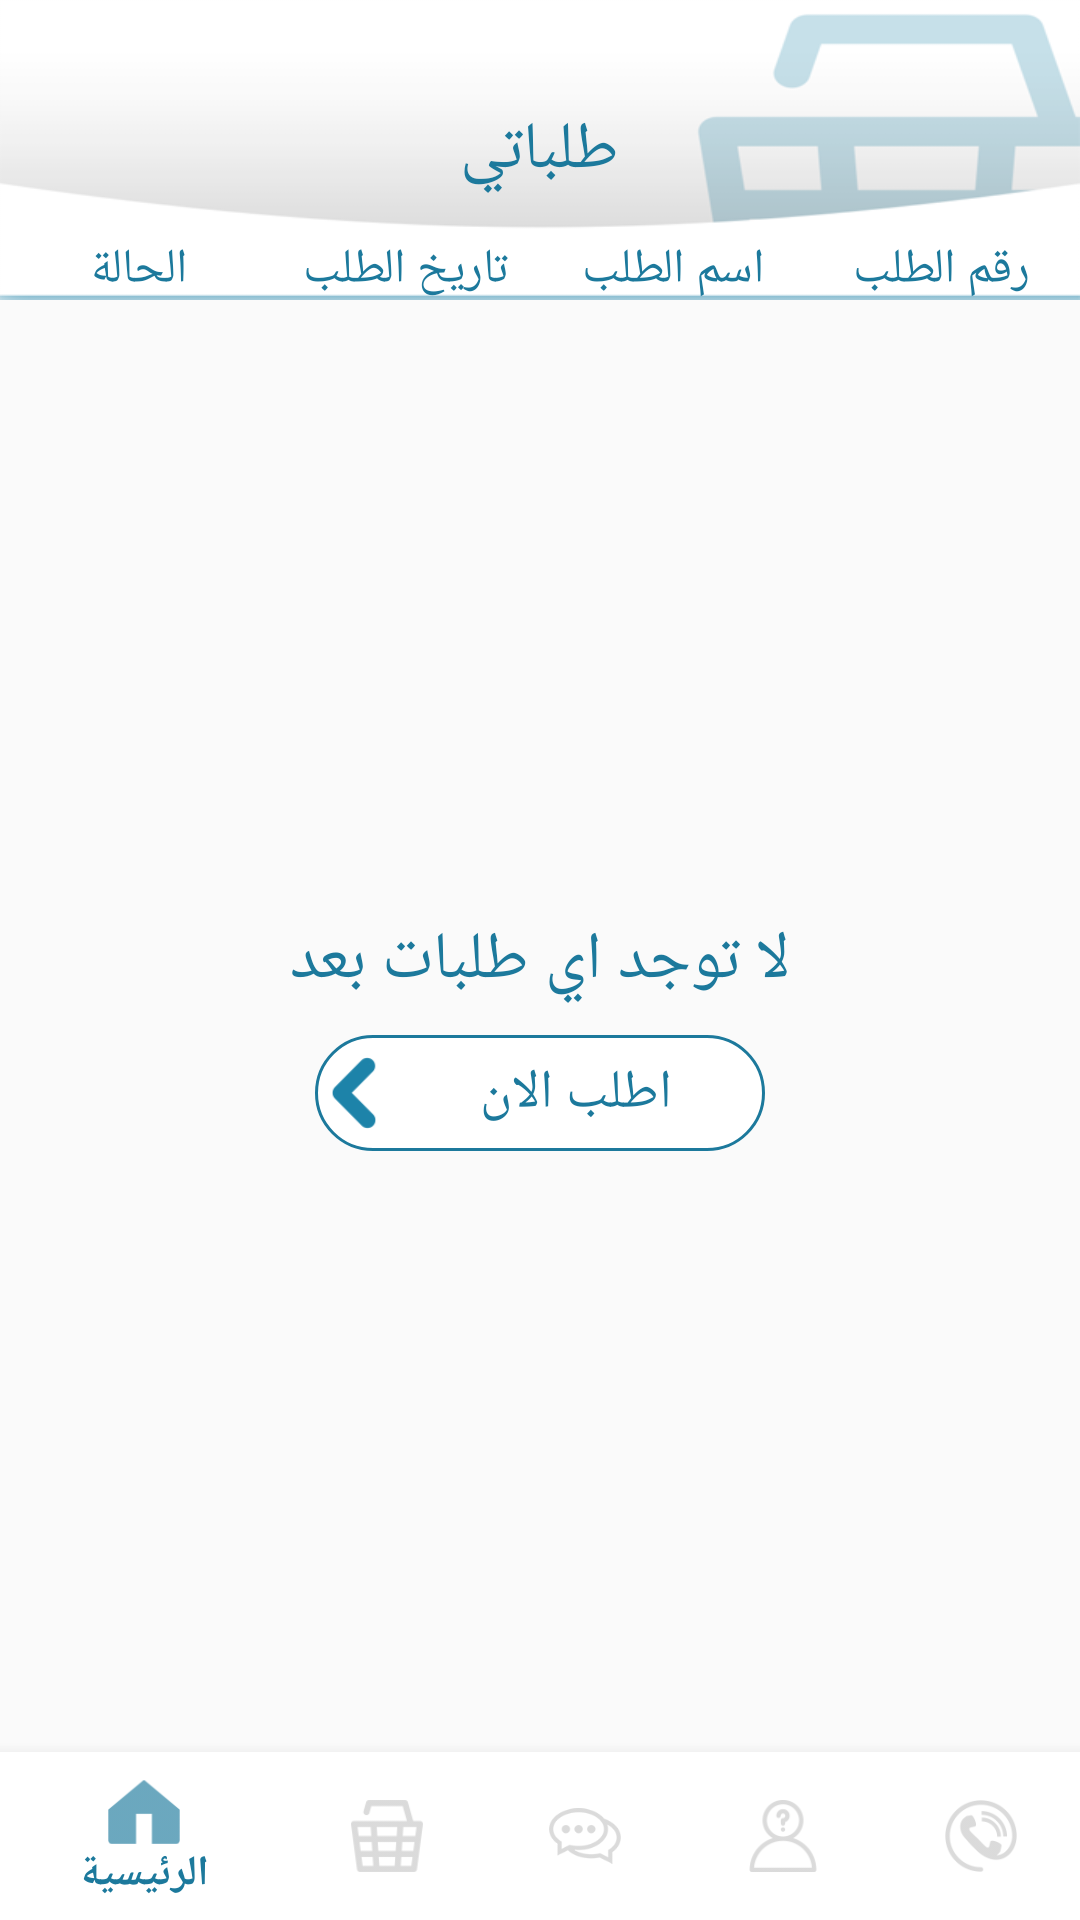

Produce the Android XML layout that renders to this screen, including the resource entries it uses.
<!-- AndroidManifest.xml: activity theme AppTheme.NoActionBar -->
<!-- res/layout/activity_user_orders.xml -->
<?xml version="1.0" encoding="utf-8"?>
<RelativeLayout xmlns:android="http://schemas.android.com/apk/res/android"
    xmlns:app="http://schemas.android.com/apk/res-auto"
    xmlns:tools="http://schemas.android.com/tools"
    android:layout_width="match_parent"
    android:layout_height="match_parent"
    tools:context="com.agenda.smart.technicalsupport.views.UserOrdersActivity">

    <RelativeLayout
        android:id="@+id/help"
        android:layout_width="match_parent"
        android:layout_height="100dp"
        android:background="@drawable/my_orders1"
        android:orientation="horizontal">

        <TextView
            android:id="@+id/textView3"
            android:layout_width="wrap_content"
            android:layout_height="wrap_content"
            android:layout_centerInParent="true"
            android:text="طلباتي"
            android:textColor="@color/applicationColor"
            android:textSize="22dp" />


        <LinearLayout
            android:id="@+id/container"
            android:layout_width="match_parent"
            android:layout_height="wrap_content"
            android:layout_below="@+id/textView3"
            android:layout_marginLeft="2dp"
            android:layout_marginRight="2dp"
            android:orientation="horizontal">
            <TextView
                android:layout_width="0dp"
                android:layout_height="50dp"
                android:layout_weight=".25"
                android:gravity="center"
                android:text="الحالة"
                android:textColor="@color/applicationColor"
                android:textSize="16sp" />

            <TextView
                android:layout_width="0dp"

                android:layout_height="50dp"
                android:layout_marginLeft="1dp"
                android:layout_marginRight="1dp"
                android:layout_weight=".25"
                android:gravity="center"
                android:text="تاريخ الطلب"
                android:textColor="@color/applicationColor"
                android:textSize="16sp" />

            <TextView
                android:layout_width="0dp"

                android:layout_height="50dp"
                android:layout_weight=".25"
                android:gravity="center"
                android:text="اسم الطلب"
                android:textColor="@color/applicationColor"
                android:textSize="16sp" />

            <TextView
                android:layout_width="0dp"
                android:layout_height="50dp"
                android:layout_weight=".25"
                android:gravity="center"
                android:text="رقم الطلب"
                android:layout_marginLeft="1dp"
                android:textColor="@color/applicationColor"
                android:textSize="16sp" />

        </LinearLayout>


    </RelativeLayout>

    <TextView
        android:id="@+id/need_help"
        android:layout_width="wrap_content"
        android:layout_height="wrap_content"
        android:layout_centerInParent="true"
        android:text="لا توجد اي طلبات بعد"
        android:textColor="@color/applicationColor"
        android:textSize="22dp"
        android:visibility="visible" />

    <LinearLayout
        android:id="@+id/add_problem"
        android:layout_width="150dp"
        android:layout_height="wrap_content"
        android:layout_below="@+id/need_help"
        android:layout_centerHorizontal="true"
        android:layout_marginBottom="10dp"
        android:layout_marginTop="10dp"
        android:background="@drawable/round_corner_text_view"
        android:visibility="visible">

        <ImageView
            android:layout_width="24dp"
            android:layout_height="24dp"
            android:layout_gravity="left|center"
            android:src="@drawable/go_arrow" />

        <TextView
            android:id="@+id/add_photo"
            android:layout_width="match_parent"
            android:layout_height="wrap_content"
            android:layout_gravity="center"
            android:layout_marginBottom="4dp"
            android:layout_marginTop="4dp"
            android:gravity="center"
            android:padding="2dp"
            android:text="اطلب الان"
            android:textColor="@color/applicationColor"
            android:textSize="18sp" />
    </LinearLayout>


    <android.support.v7.widget.RecyclerView
        android:id="@+id/recycler_orders"
        android:layout_width="match_parent"
        android:layout_height="wrap_content"
        android:layout_below="@+id/help"
        android:layout_marginTop="2dp">

    </android.support.v7.widget.RecyclerView>

    <include
        android:id="@+id/navigation"
        layout="@layout/bottom_navigation"
        android:layout_width="match_parent"
        android:layout_height="wrap_content"
        android:layout_alignParentBottom="true"
        android:layout_gravity="bottom"
        android:visibility="visible" />
</RelativeLayout>
<!-- res/layout/bottom_navigation.xml (included above) -->
<?xml version="1.0" encoding="utf-8"?>
<android.support.design.widget.BottomNavigationView xmlns:android="http://schemas.android.com/apk/res/android"
    xmlns:app="http://schemas.android.com/apk/res-auto"
    android:id="@+id/navigation"
    android:layout_width="match_parent"
    android:layout_height="wrap_content"
    android:background="#fff"
    app:itemIconTint="@drawable/checked_navigation"
    app:itemTextColor="@drawable/checked_navigation"
    app:menu="@menu/navigation_menu" />
<!-- resources referenced by this layout -->
<resources>
  <color name="applicationColor">#1c799c</color>
  <!-- drawable checked_navigation (drawable) -->
  <?xml version="1.0" encoding="utf-8"?>
  <selector xmlns:android="http://schemas.android.com/apk/res/android">
      <item android:state_checked="true" android:color="@color/applicationColor" />
      <item android:color="#c7c7c7"  />
  </selector>
  <!-- drawable go_arrow: png bitmap (drawable, 1119 bytes) -->
  <!-- drawable my_orders1: png bitmap (drawable, 22465 bytes) -->
  <!-- drawable round_corner_text_view (drawable) -->
  <?xml version="1.0" encoding="utf-8"?>
  <shape xmlns:android="http://schemas.android.com/apk/res/android">
  
      
      <solid android:color="@android:color/white" />
  
      
      <stroke android:width="1dp" android:color="@color/colorPrimary" />
  
      
      <corners android:radius="20dp" />
  
      <padding android:left="1dp" android:top="1dp" android:right="1dp"
          android:bottom="1dp" />
  </shape>
  <style name="AppTheme.NoActionBar">
  
          <item name="windowActionBar">false</item>
          <item name="windowNoTitle">true</item>
      </style>
  <color name="colorPrimary">#1c799c</color>
</resources>
